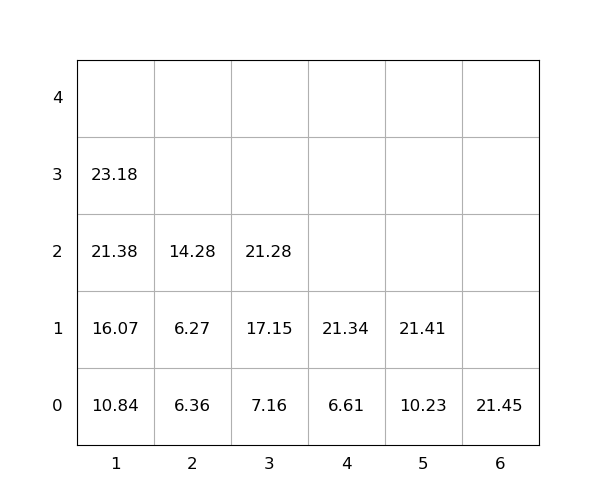

The data file committed next to this chart (first rows):
idx, loc_x, loc_y, loc_z, weight, seq, emerg, reloc, size(ft)
1, 3, 0, 0, 7.16, 0, 0, 0, 20
2, 6, 0, 0, 21.45, 0, 0, 4.502782719628673e-06, 20
3, 5, 0, 0, 10.23, 0, 0, 0, 20
4, 4, 0, 0, 6.61, 0, 0, 0, 20
5, 1, 0, 0, 10.84, 0, 0, 0, 20
6, 4, 0, 1, 21.34, 1, 0, 0, 20
7, 5, 0, 1, 21.41, 2, 0, 0, 20
8, 2, 0, 0, 6.36, 3, 0, 0, 20
9, 3, 0, 1, 17.15, 4, 0, 0, 20
10, 1, 0, 1, 16.07, 5, 0, 0, 20
11, 1, 0, 2, 21.38, 6, 0, 0, 20
12, 1, 0, 3, 23.18, 7, 0, 0, 20
13, 2, 0, 1, 6.27, 8, 0, 0, 20
14, 3, 0, 2, 21.28, 9, 0, 0, 20
15, 2, 0, 2, 14.28, 10, 0, 0, 20
